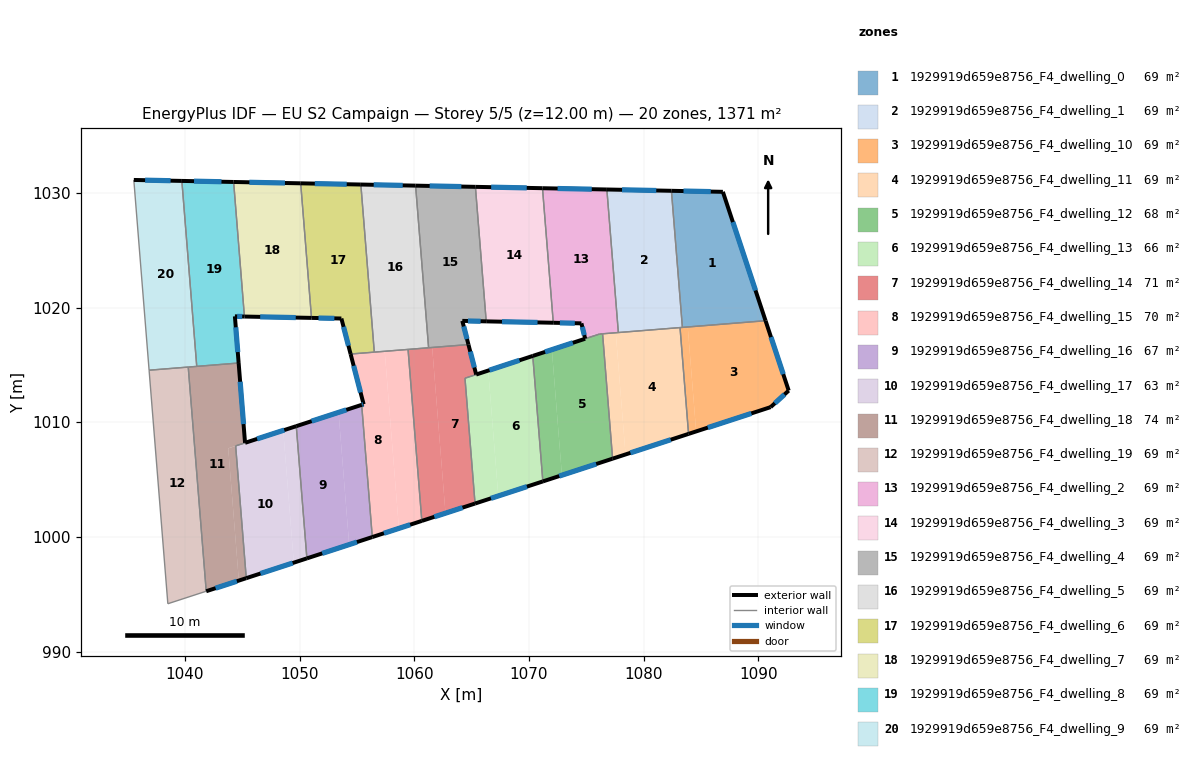
=== STOREY PLAN SPEC (per zone: floor XY polygon, exterior-wall plan segments, windows/doors) ===
zone 1: 1929919d659e8756_F4_dwelling_0  (68.5 m²)
  floor: (1086.91, 1030.09) (1090.63, 1018.85) (1083.37, 1018.27) (1082.42, 1030.18)
  exterior wall: (1086.91, 1030.09) – (1082.42, 1030.18)  [4.5 m]
    window: (1085.85, 1030.11) – (1083.47, 1030.16)  [3.8 m²]
  exterior wall: (1090.63, 1018.85) – (1086.91, 1030.09)  [11.8 m]
    window: (1089.75, 1021.49) – (1087.78, 1027.45)  [10.0 m²]
  interior walls: 2
zone 2: 1929919d659e8756_F4_dwelling_1  (68.5 m²)
  floor: (1082.42, 1030.18) (1083.37, 1018.27) (1077.79, 1017.82) (1076.79, 1030.29)
  exterior wall: (1082.42, 1030.18) – (1076.79, 1030.29)  [5.6 m]
    window: (1081.10, 1030.21) – (1078.11, 1030.27)  [4.8 m²]
  interior walls: 4
zone 3: 1929919d659e8756_F4_dwelling_10  (68.5 m²)
  floor: (1090.63, 1018.85) (1092.65, 1012.75) (1091.07, 1011.31) (1084.57, 1009.19) (1083.84, 1018.30)
  floor: (1083.84, 1018.30) (1084.57, 1009.19) (1083.91, 1008.98) (1083.17, 1018.25)
  exterior wall: (1092.65, 1012.75) – (1090.63, 1018.85)  [6.4 m]
    window: (1092.17, 1014.19) – (1091.10, 1017.42)  [5.4 m²]
  exterior wall: (1091.07, 1011.31) – (1092.65, 1012.75)  [2.1 m]
    window: (1091.44, 1011.65) – (1092.28, 1012.42)  [1.8 m²]
  exterior wall: (1083.91, 1008.98) – (1091.07, 1011.31)  [7.5 m]
    window: (1085.59, 1009.53) – (1089.39, 1010.77)  [6.4 m²]
  interior walls: 3
zone 4: 1929919d659e8756_F4_dwelling_11  (68.5 m²)
  floor: (1083.17, 1018.25) (1083.91, 1008.98) (1078.42, 1007.19) (1077.56, 1017.80)
  floor: (1077.56, 1017.80) (1078.42, 1007.19) (1077.29, 1006.82) (1076.41, 1017.71)
  exterior wall: (1077.29, 1006.82) – (1083.91, 1008.98)  [7.0 m]
    window: (1078.84, 1007.33) – (1082.36, 1008.47)  [5.9 m²]
  interior walls: 4
zone 5: 1929919d659e8756_F4_dwelling_12  (68.3 m²)
  floor: (1076.41, 1017.71) (1077.29, 1006.82) (1072.87, 1005.38) (1071.99, 1016.32) (1076.14, 1017.69)
  floor: (1071.99, 1016.32) (1072.87, 1005.38) (1071.20, 1004.83) (1070.33, 1015.78)
  exterior wall: (1071.21, 1004.83) – (1077.29, 1006.82)  [6.4 m]
    window: (1072.63, 1005.30) – (1075.86, 1006.35)  [5.4 m²]
  exterior wall: (1074.89, 1017.28) – (1070.33, 1015.78)  [4.8 m]
    window: (1073.82, 1016.92) – (1071.40, 1016.13)  [4.1 m²]
  interior walls: 4
zone 6: 1929919d659e8756_F4_dwelling_13  (66.3 m²)
  floor: (1070.33, 1015.77) (1071.20, 1004.83) (1067.32, 1003.57) (1066.44, 1014.50)
  floor: (1066.44, 1014.50) (1067.32, 1003.57) (1065.29, 1002.91) (1064.41, 1013.83)
  exterior wall: (1065.29, 1002.91) – (1071.21, 1004.83)  [6.2 m]
    window: (1066.68, 1003.36) – (1069.82, 1004.38)  [5.2 m²]
  interior walls: 3
zone 7: 1929919d659e8756_F4_dwelling_14  (70.7 m²)
  floor: (1064.72, 1016.77) (1065.39, 1014.16) (1066.44, 1014.50) (1064.41, 1013.83) (1065.29, 1002.91) (1062.71, 1002.06) (1061.55, 1016.51)
  floor: (1061.55, 1016.51) (1062.71, 1002.06) (1060.65, 1001.39) (1059.45, 1016.35)
  exterior wall: (1065.39, 1014.16) – (1064.72, 1016.77)  [2.7 m]
    window: (1065.23, 1014.77) – (1064.87, 1016.16)  [2.3 m²]
  exterior wall: (1070.33, 1015.78) – (1065.39, 1014.16)  [5.2 m]
    window: (1069.17, 1015.40) – (1066.55, 1014.54)  [4.4 m²]
  exterior wall: (1060.65, 1001.39) – (1065.29, 1002.91)  [4.9 m]
    window: (1061.74, 1001.75) – (1064.20, 1002.55)  [4.1 m²]
  interior walls: 5
zone 8: 1929919d659e8756_F4_dwelling_15  (69.6 m²)
  floor: (1057.41, 1016.18) (1058.65, 1000.74) (1056.33, 999.98) (1055.41, 1011.51) (1055.57, 1011.57) (1054.44, 1015.94)
  floor: (1059.45, 1016.35) (1060.65, 1001.39) (1058.65, 1000.74) (1057.41, 1016.18)
  exterior wall: (1056.33, 999.98) – (1060.65, 1001.39)  [4.5 m]
    window: (1057.34, 1000.31) – (1059.64, 1001.06)  [3.8 m²]
  exterior wall: (1055.57, 1011.57) – (1055.41, 1011.51)  [0.2 m]
    window: (1055.53, 1011.55) – (1055.44, 1011.52)  [0.1 m²]
  exterior wall: (1054.44, 1015.94) – (1055.57, 1011.57)  [4.5 m]
    window: (1054.71, 1014.92) – (1055.31, 1012.59)  [3.8 m²]
  interior walls: 4
zone 9: 1929919d659e8756_F4_dwelling_16  (67.5 m²)
  floor: (1053.39, 1010.85) (1054.31, 999.32) (1050.63, 998.12) (1049.70, 1009.65)
  floor: (1055.41, 1011.51) (1056.33, 999.98) (1054.31, 999.32) (1053.39, 1010.85)
  exterior wall: (1050.63, 998.12) – (1056.33, 999.98)  [6.0 m]
    window: (1051.97, 998.56) – (1054.99, 999.55)  [5.1 m²]
  exterior wall: (1055.41, 1011.51) – (1049.70, 1009.65)  [6.0 m]
    window: (1054.07, 1011.07) – (1051.04, 1010.09)  [5.1 m²]
  interior walls: 2
zone 10: 1929919d659e8756_F4_dwelling_17  (62.6 m²)
  floor: (1049.70, 1009.65) (1050.63, 998.12) (1049.49, 997.75) (1048.56, 1009.28)
  floor: (1048.56, 1009.28) (1049.49, 997.75) (1045.34, 996.40) (1044.41, 1007.93) (1045.24, 1008.20) (1048.12, 1009.14) (1048.17, 1009.16) (1048.51, 1009.27)
  exterior wall: (1045.34, 996.40) – (1050.63, 998.12)  [5.6 m]
    window: (1046.58, 996.80) – (1049.39, 997.72)  [4.7 m²]
  exterior wall: (1049.70, 1009.65) – (1045.24, 1008.20)  [4.7 m]
    window: (1048.65, 1009.31) – (1046.29, 1008.54)  [4.0 m²]
  interior walls: 3
zone 11: 1929919d659e8756_F4_dwelling_18  (74.5 m²)
  floor: (1044.67, 1015.16) (1045.23, 1008.20) (1043.77, 1007.72) (1044.69, 996.19) (1041.85, 995.26) (1040.28, 1014.81)
  floor: (1044.41, 1007.93) (1045.34, 996.40) (1044.69, 996.19) (1043.77, 1007.72)
  exterior wall: (1045.23, 1008.20) – (1044.67, 1015.16)  [7.0 m]
    window: (1045.10, 1009.83) – (1044.81, 1013.53)  [5.9 m²]
  exterior wall: (1041.85, 995.26) – (1045.34, 996.40)  [3.7 m]
    window: (1042.67, 995.52) – (1044.52, 996.13)  [3.1 m²]
  interior walls: 5
zone 12: 1929919d659e8756_F4_dwelling_19  (68.5 m²)
  floor: (1040.28, 1014.81) (1041.85, 995.26) (1041.78, 995.24) (1040.21, 1014.80)
  floor: (1040.21, 1014.80) (1041.78, 995.24) (1038.50, 994.17) (1036.86, 1014.53)
  interior walls: 4
zone 13: 1929919d659e8756_F4_dwelling_2  (68.7 m²)
  floor: (1076.79, 1030.29) (1077.79, 1017.82) (1074.82, 1017.58) (1074.57, 1018.62) (1072.11, 1018.67) (1071.17, 1030.41)
  floor: (1076.15, 1017.69) (1076.14, 1017.68) (1074.90, 1017.28) (1074.82, 1017.58)
  exterior wall: (1074.57, 1018.62) – (1074.90, 1017.28)  [1.4 m]
    window: (1074.65, 1018.30) – (1074.82, 1017.59)  [1.2 m²]
  exterior wall: (1072.11, 1018.67) – (1074.57, 1018.62)  [2.5 m]
    window: (1072.69, 1018.66) – (1073.99, 1018.63)  [2.1 m²]
  exterior wall: (1076.79, 1030.29) – (1071.17, 1030.41)  [5.6 m]
    window: (1075.47, 1030.32) – (1072.49, 1030.38)  [4.7 m²]
  interior walls: 5
zone 14: 1929919d659e8756_F4_dwelling_3  (68.5 m²)
  floor: (1071.17, 1030.41) (1072.11, 1018.67) (1066.27, 1018.79) (1065.32, 1030.52)
  exterior wall: (1071.17, 1030.41) – (1065.32, 1030.52)  [5.9 m]
    window: (1069.80, 1030.43) – (1066.70, 1030.50)  [4.9 m²]
  exterior wall: (1066.27, 1018.79) – (1072.11, 1018.67)  [5.9 m]
    window: (1067.64, 1018.76) – (1070.74, 1018.70)  [4.9 m²]
  interior walls: 2
zone 15: 1929919d659e8756_F4_dwelling_4  (68.5 m²)
  floor: (1065.32, 1030.52) (1066.27, 1018.79) (1064.18, 1018.83) (1064.72, 1016.77) (1061.24, 1016.49) (1060.11, 1030.63)
  exterior wall: (1064.72, 1016.77) – (1064.18, 1018.83)  [2.1 m]
    window: (1064.59, 1017.25) – (1064.31, 1018.35)  [1.8 m²]
  exterior wall: (1065.32, 1030.52) – (1060.11, 1030.63)  [5.2 m]
    window: (1064.10, 1030.55) – (1061.33, 1030.60)  [4.4 m²]
  exterior wall: (1064.18, 1018.83) – (1066.27, 1018.79)  [2.1 m]
    window: (1064.67, 1018.82) – (1065.78, 1018.80)  [1.8 m²]
  interior walls: 3
zone 16: 1929919d659e8756_F4_dwelling_5  (68.5 m²)
  floor: (1060.11, 1030.63) (1061.24, 1016.49) (1056.51, 1016.11) (1055.33, 1030.73)
  exterior wall: (1060.11, 1030.63) – (1055.33, 1030.73)  [4.8 m]
    window: (1058.98, 1030.65) – (1056.45, 1030.70)  [4.0 m²]
  interior walls: 4
zone 17: 1929919d659e8756_F4_dwelling_6  (68.5 m²)
  floor: (1055.33, 1030.73) (1056.51, 1016.11) (1054.44, 1015.94) (1053.64, 1019.04) (1051.03, 1019.09) (1050.09, 1030.83)
  exterior wall: (1053.64, 1019.04) – (1054.44, 1015.94)  [3.2 m]
    window: (1053.82, 1018.31) – (1054.25, 1016.67)  [2.7 m²]
  exterior wall: (1051.03, 1019.09) – (1053.64, 1019.04)  [2.6 m]
    window: (1051.64, 1019.08) – (1053.02, 1019.05)  [2.2 m²]
  exterior wall: (1055.33, 1030.73) – (1050.09, 1030.83)  [5.2 m]
    window: (1054.10, 1030.75) – (1051.32, 1030.81)  [4.4 m²]
  interior walls: 3
zone 18: 1929919d659e8756_F4_dwelling_7  (68.5 m²)
  floor: (1050.09, 1030.83) (1051.03, 1019.09) (1045.18, 1019.21) (1044.24, 1030.95)
  exterior wall: (1050.09, 1030.83) – (1044.24, 1030.95)  [5.9 m]
    window: (1048.71, 1030.86) – (1045.61, 1030.92)  [4.9 m²]
  exterior wall: (1045.18, 1019.21) – (1051.03, 1019.09)  [5.9 m]
    window: (1046.55, 1019.19) – (1049.65, 1019.12)  [4.9 m²]
  interior walls: 2
zone 19: 1929919d659e8756_F4_dwelling_8  (68.5 m²)
  floor: (1044.24, 1030.95) (1045.18, 1019.21) (1044.35, 1019.23) (1044.67, 1015.16) (1041.02, 1014.87) (1039.72, 1031.04)
  exterior wall: (1044.67, 1015.16) – (1044.35, 1019.23)  [4.1 m]
    window: (1044.60, 1016.12) – (1044.42, 1018.27)  [3.4 m²]
  exterior wall: (1044.24, 1030.95) – (1039.72, 1031.04)  [4.5 m]
    window: (1043.18, 1030.97) – (1040.78, 1031.02)  [3.8 m²]
  exterior wall: (1044.35, 1019.23) – (1045.18, 1019.21)  [0.8 m]
    window: (1044.54, 1019.23) – (1044.98, 1019.22)  [0.7 m²]
  interior walls: 3
zone 20: 1929919d659e8756_F4_dwelling_9  (68.5 m²)
  floor: (1039.72, 1031.04) (1041.02, 1014.87) (1036.86, 1014.53) (1035.53, 1031.12)
  exterior wall: (1039.72, 1031.04) – (1035.53, 1031.12)  [4.2 m]
    window: (1038.74, 1031.06) – (1036.52, 1031.11)  [3.5 m²]
  interior walls: 4

=== DERIVED (storey summary) ===
Building: EU S2 Campaign
Storey: 5 of 5  (floor level z = 12.00 m)
Storey gross floor area: 1370.6 m²
Zones on this storey: 20
  - 1929919d659e8756_F4_dwelling_0: floor 68.5 m²; exterior wall 16.3 m (49.0 m²); 2 window(s) 13.8 m²; WWR 28.1%
  - 1929919d659e8756_F4_dwelling_1: floor 68.5 m²; exterior wall 5.6 m (16.9 m²); 1 window(s) 4.8 m²; WWR 28.1%
  - 1929919d659e8756_F4_dwelling_10: floor 68.5 m²; exterior wall 16.1 m (48.3 m²); 3 window(s) 13.6 m²; WWR 28.1%
  - 1929919d659e8756_F4_dwelling_11: floor 68.5 m²; exterior wall 7.0 m (20.9 m²); 1 window(s) 5.9 m²; WWR 28.1%
  - 1929919d659e8756_F4_dwelling_12: floor 68.3 m²; exterior wall 11.2 m (33.6 m²); 2 window(s) 9.5 m²; WWR 28.1%
  - 1929919d659e8756_F4_dwelling_13: floor 66.3 m²; exterior wall 6.2 m (18.7 m²); 1 window(s) 5.2 m²; WWR 28.1%
  - 1929919d659e8756_F4_dwelling_14: floor 70.7 m²; exterior wall 12.8 m (38.3 m²); 3 window(s) 10.8 m²; WWR 28.1%
  - 1929919d659e8756_F4_dwelling_15: floor 69.6 m²; exterior wall 9.2 m (27.7 m²); 3 window(s) 7.8 m²; WWR 28.1%
  - 1929919d659e8756_F4_dwelling_16: floor 67.5 m²; exterior wall 12.0 m (36.0 m²); 2 window(s) 10.1 m²; WWR 28.1%
  - 1929919d659e8756_F4_dwelling_17: floor 62.6 m²; exterior wall 10.3 m (30.8 m²); 2 window(s) 8.7 m²; WWR 28.1%
  - 1929919d659e8756_F4_dwelling_18: floor 74.5 m²; exterior wall 10.7 m (32.0 m²); 2 window(s) 9.0 m²; WWR 28.1%
  - 1929919d659e8756_F4_dwelling_19: floor 68.5 m²
  - 1929919d659e8756_F4_dwelling_2: floor 68.7 m²; exterior wall 9.5 m (28.4 m²); 3 window(s) 8.0 m²; WWR 28.1%
  - 1929919d659e8756_F4_dwelling_3: floor 68.5 m²; exterior wall 11.7 m (35.1 m²); 2 window(s) 9.9 m²; WWR 28.1%
  - 1929919d659e8756_F4_dwelling_4: floor 68.5 m²; exterior wall 9.4 m (28.3 m²); 3 window(s) 8.0 m²; WWR 28.1%
  - 1929919d659e8756_F4_dwelling_5: floor 68.5 m²; exterior wall 4.8 m (14.3 m²); 1 window(s) 4.0 m²; WWR 28.1%
  - 1929919d659e8756_F4_dwelling_6: floor 68.5 m²; exterior wall 11.1 m (33.2 m²); 3 window(s) 9.3 m²; WWR 28.1%
  - 1929919d659e8756_F4_dwelling_7: floor 68.5 m²; exterior wall 11.7 m (35.1 m²); 2 window(s) 9.9 m²; WWR 28.1%
  - 1929919d659e8756_F4_dwelling_8: floor 68.5 m²; exterior wall 9.4 m (28.3 m²); 3 window(s) 8.0 m²; WWR 28.1%
  - 1929919d659e8756_F4_dwelling_9: floor 68.5 m²; exterior wall 4.2 m (12.6 m²); 1 window(s) 3.5 m²; WWR 28.1%
Zone adjacency (shared interzone walls):
  - 1929919d659e8756_F4_dwelling_0 ↔ 1929919d659e8756_F4_dwelling_1
  - 1929919d659e8756_F4_dwelling_0 ↔ 1929919d659e8756_F4_dwelling_10
  - 1929919d659e8756_F4_dwelling_1 ↔ 1929919d659e8756_F4_dwelling_10
  - 1929919d659e8756_F4_dwelling_1 ↔ 1929919d659e8756_F4_dwelling_11
  - 1929919d659e8756_F4_dwelling_1 ↔ 1929919d659e8756_F4_dwelling_2
  - 1929919d659e8756_F4_dwelling_10 ↔ 1929919d659e8756_F4_dwelling_11
  - 1929919d659e8756_F4_dwelling_11 ↔ 1929919d659e8756_F4_dwelling_12
  - 1929919d659e8756_F4_dwelling_11 ↔ 1929919d659e8756_F4_dwelling_2
  - 1929919d659e8756_F4_dwelling_12 ↔ 1929919d659e8756_F4_dwelling_13
  - 1929919d659e8756_F4_dwelling_12 ↔ 1929919d659e8756_F4_dwelling_2
  - 1929919d659e8756_F4_dwelling_13 ↔ 1929919d659e8756_F4_dwelling_14
  - 1929919d659e8756_F4_dwelling_14 ↔ 1929919d659e8756_F4_dwelling_15
  - 1929919d659e8756_F4_dwelling_14 ↔ 1929919d659e8756_F4_dwelling_4
  - 1929919d659e8756_F4_dwelling_14 ↔ 1929919d659e8756_F4_dwelling_5
  - 1929919d659e8756_F4_dwelling_15 ↔ 1929919d659e8756_F4_dwelling_16
  - 1929919d659e8756_F4_dwelling_15 ↔ 1929919d659e8756_F4_dwelling_5
  - 1929919d659e8756_F4_dwelling_15 ↔ 1929919d659e8756_F4_dwelling_6
  - 1929919d659e8756_F4_dwelling_16 ↔ 1929919d659e8756_F4_dwelling_17
  - 1929919d659e8756_F4_dwelling_17 ↔ 1929919d659e8756_F4_dwelling_18
  - 1929919d659e8756_F4_dwelling_18 ↔ 1929919d659e8756_F4_dwelling_19
  - 1929919d659e8756_F4_dwelling_18 ↔ 1929919d659e8756_F4_dwelling_8
  - 1929919d659e8756_F4_dwelling_18 ↔ 1929919d659e8756_F4_dwelling_9
  - 1929919d659e8756_F4_dwelling_19 ↔ 1929919d659e8756_F4_dwelling_9
  - 1929919d659e8756_F4_dwelling_2 ↔ 1929919d659e8756_F4_dwelling_3
  - 1929919d659e8756_F4_dwelling_3 ↔ 1929919d659e8756_F4_dwelling_4
  - 1929919d659e8756_F4_dwelling_4 ↔ 1929919d659e8756_F4_dwelling_5
  - 1929919d659e8756_F4_dwelling_5 ↔ 1929919d659e8756_F4_dwelling_6
  - 1929919d659e8756_F4_dwelling_6 ↔ 1929919d659e8756_F4_dwelling_7
  - 1929919d659e8756_F4_dwelling_7 ↔ 1929919d659e8756_F4_dwelling_8
  - 1929919d659e8756_F4_dwelling_8 ↔ 1929919d659e8756_F4_dwelling_9